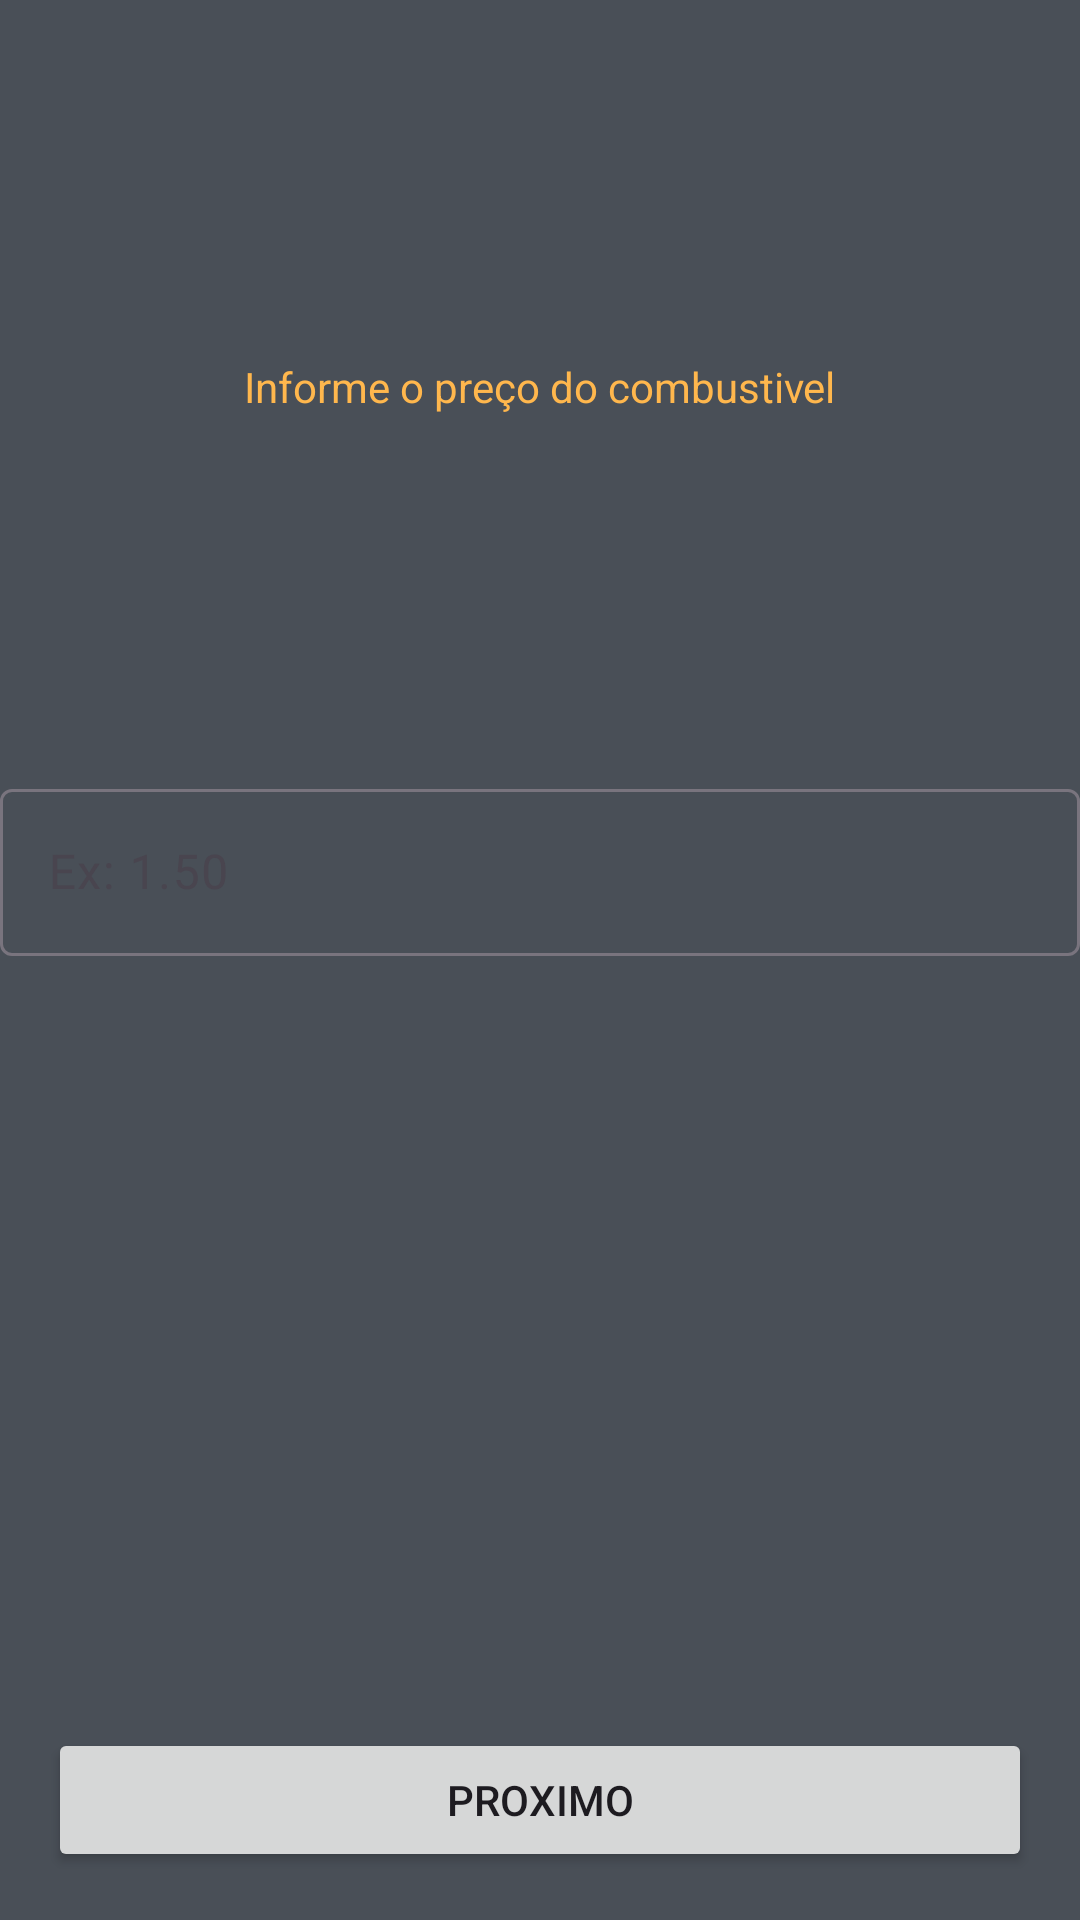

This screen was rendered from an Android layout file. Write that file and the resources it references.
<!-- AndroidManifest.xml: application theme Theme.Fuel_Calculator -->
<!-- res/layout/prince.xml -->
<?xml version="1.0" encoding="utf-8"?>
<androidx.constraintlayout.widget.ConstraintLayout xmlns:android="http://schemas.android.com/apk/res/android"
    xmlns:tools="http://schemas.android.com/tools"
    android:background="@color/Primary_900"
    android:layout_width="match_parent"
    android:layout_height="match_parent"
    xmlns:app="http://schemas.android.com/apk/res-auto">

    <com.google.android.material.textfield.TextInputLayout
        android:id="@+id/textInputLayout"
        android:layout_width="match_parent"
        android:layout_height="wrap_content"
        app:layout_constraintBottom_toTopOf="@+id/button2"
        app:layout_constraintTop_toTopOf="parent"
        tools:layout_editor_absoluteX="1dp">

        <com.google.android.material.textfield.TextInputEditText
            android:layout_width="match_parent"
            android:textColor="@color/Primary_400"
            android:layout_height="wrap_content"
            android:hint="Ex: 1.50"
            android:inputType="numberDecimal" />
    </com.google.android.material.textfield.TextInputLayout>

    <Button
        android:id="@+id/button2"
        android:layout_width="match_parent"
        android:layout_height="wrap_content"
        android:layout_margin="16dp"
        android:text="Proximo"
        app:layout_constraintBottom_toBottomOf="parent"
        app:layout_constraintVertical_bias="0.959"
        tools:layout_editor_absoluteX="32dp" />

    <TextView
        android:id="@+id/textView3"
        android:textColor="@color/Primary_400"
        android:layout_width="wrap_content"
        android:layout_height="wrap_content"
        android:text="Informe o preço do combustivel"
        app:layout_constraintBottom_toTopOf="@+id/textInputLayout"
        app:layout_constraintEnd_toEndOf="parent"
        app:layout_constraintStart_toStartOf="parent"
        app:layout_constraintTop_toTopOf="parent" />
</androidx.constraintlayout.widget.ConstraintLayout>
<!-- resources referenced by this layout -->
<resources>
  <color name="Primary_400">#FFB74D</color>
  <color name="Primary_900">#494F57</color>
  <style name="Theme.Fuel_Calculator" parent="Base.Theme.Fuel_Calculator" />
  <style name="Base.Theme.Fuel_Calculator" parent="Theme.Material3.DayNight.NoActionBar">
          
          
      </style>
</resources>
